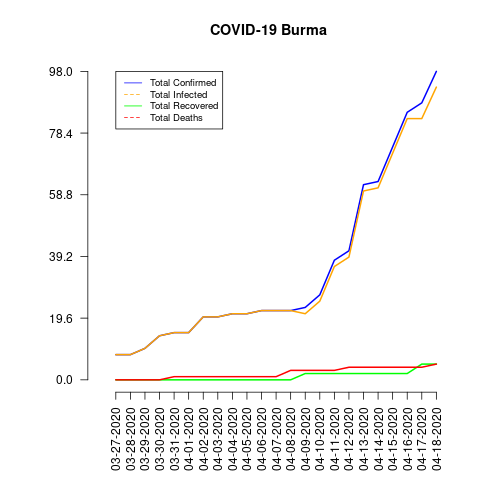

Data behind this chart, as committed beside it:
date, total_confirmed, total_deaths, total_recovered, total_infected, mortality_rate, recovery_rate, daily_growth_rate
03-27-2020, 8, 0, 0, 8, 0.0, 0.0, 0
03-28-2020, 8, 0, 0, 8, 0.0, 0.0, 0.0
03-29-2020, 10, 0, 0, 10, 0.0, 0.0, 0.25
03-30-2020, 14, 0, 0, 14, 0.0, 0.0, 0.4
03-31-2020, 15, 1, 0, 15, 6.67, 0.0, 0.07143
04-01-2020, 15, 1, 0, 15, 6.67, 0.0, 0.0
04-02-2020, 20, 1, 0, 20, 5.0, 0.0, 0.3333
04-03-2020, 20, 1, 0, 20, 5.0, 0.0, 0.0
04-04-2020, 21, 1, 0, 21, 4.76, 0.0, 0.05
04-05-2020, 21, 1, 0, 21, 4.76, 0.0, 0.0
04-06-2020, 22, 1, 0, 22, 4.55, 0.0, 0.04762
04-07-2020, 22, 1, 0, 22, 4.55, 0.0, 0.0
04-08-2020, 22, 3, 0, 22, 13.64, 0.0, 0.0
04-09-2020, 23, 3, 2, 21, 13.04, 8.7, 0.04545
04-10-2020, 27, 3, 2, 25, 11.11, 7.41, 0.1739
04-11-2020, 38, 3, 2, 36, 7.89, 5.26, 0.4074
04-12-2020, 41, 4, 2, 39, 9.76, 4.88, 0.07895
04-13-2020, 62, 4, 2, 60, 6.45, 3.23, 0.5122
04-14-2020, 63, 4, 2, 61, 6.35, 3.17, 0.01613
04-15-2020, 74, 4, 2, 72, 5.41, 2.7, 0.1746
04-16-2020, 85, 4, 2, 83, 4.71, 2.35, 0.1486
04-17-2020, 88, 4, 5, 83, 4.55, 5.68, 0.03529
04-18-2020, 98, 5, 5, 93, 5.1, 5.1, 0.1136
